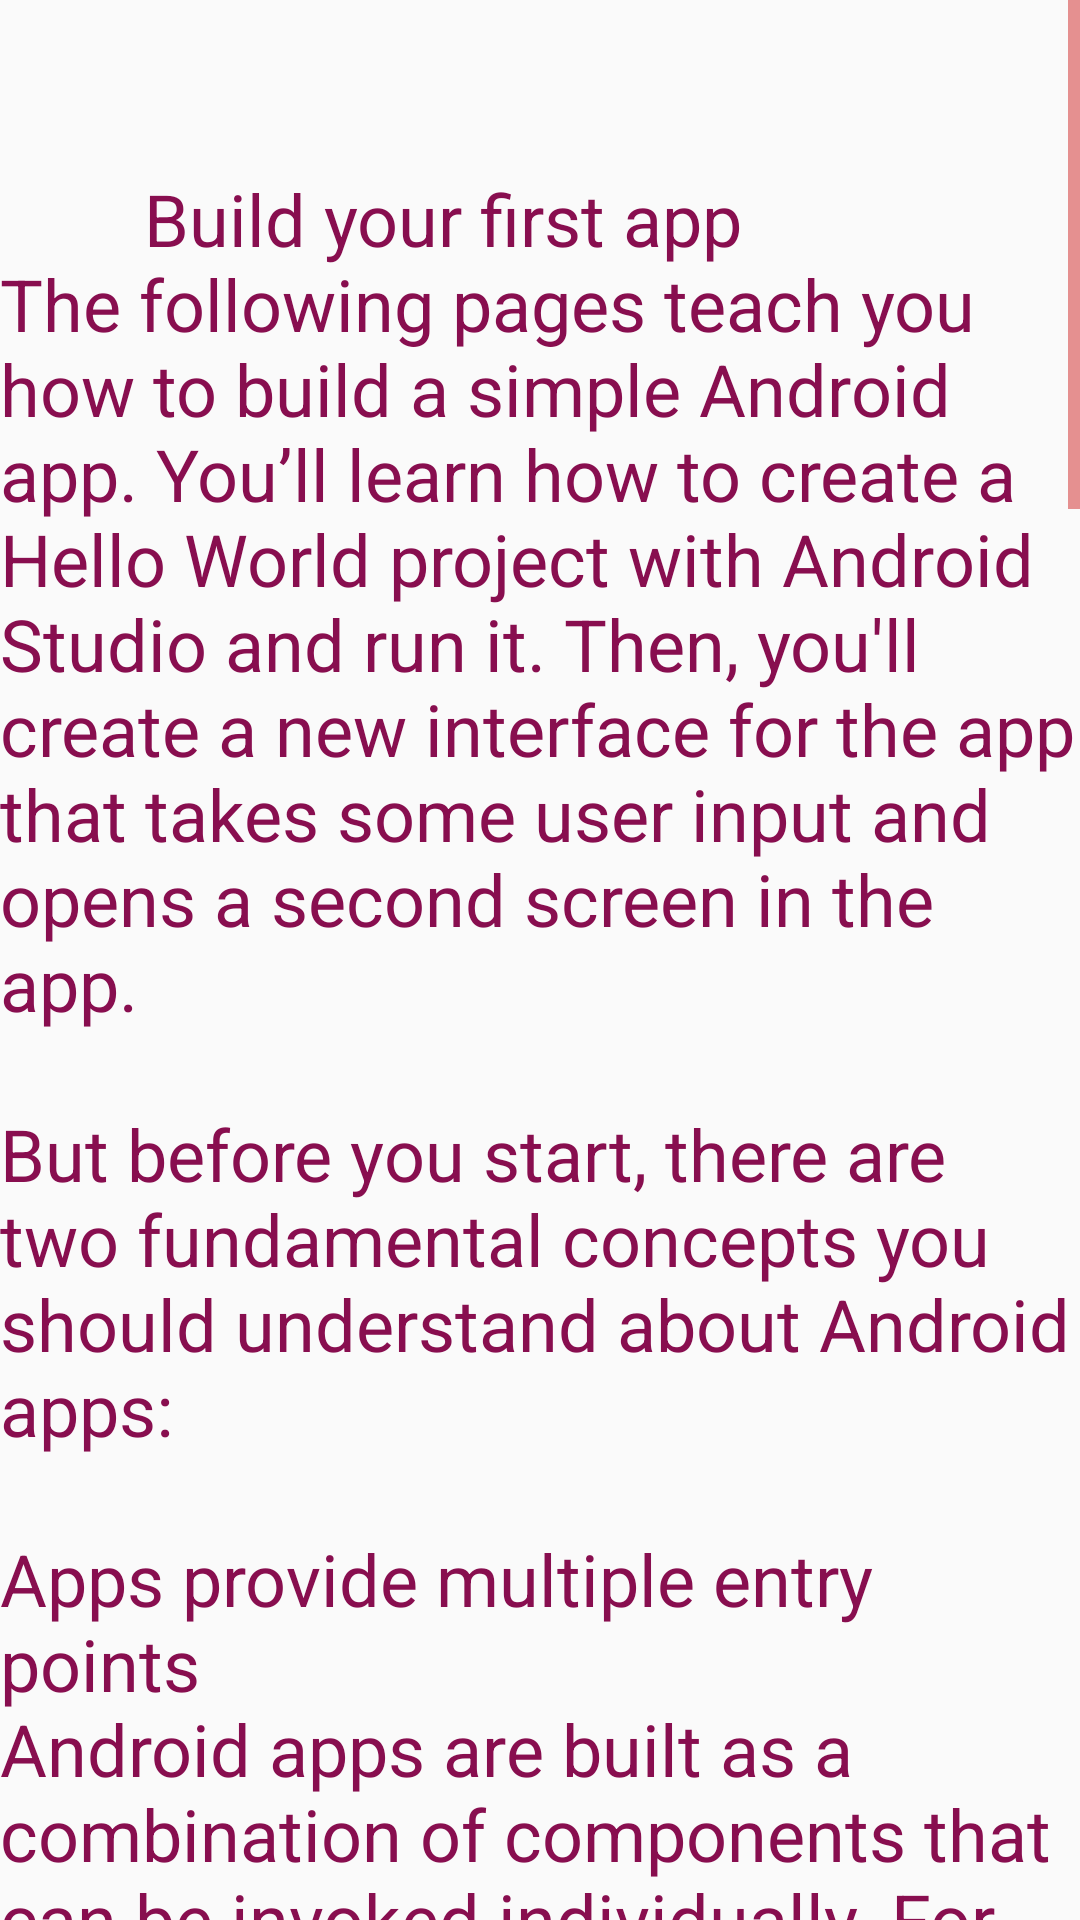

Reconstruct the res/layout file that produces this screen, plus the resources it refers to.
<!-- AndroidManifest.xml: activity theme StyledActivity -->
<!-- res/layout/activity_long_text.xml -->
<?xml version="1.0" encoding="utf-8"?>
<ScrollView xmlns:android="http://schemas.android.com/apk/res/android"
    xmlns:tools="http://schemas.android.com/tools"
    android:layout_width="match_parent"
    android:layout_height="match_parent"
    tools:context=".LongTextActivity">

    <TextView
        android:id="@+id/textView"
        android:layout_width="match_parent"
        android:layout_height="wrap_content"
        android:autoLink="all"
        android:text="@string/long_text" />
</ScrollView>
<!-- resources referenced by this layout -->
<resources>
  <string name="long_text">"
  
          Build your first app
  The following pages teach you how to build a simple Android app. You’ll learn how to create a "Hello World" project with Android Studio and run it. Then, you'll create a new interface for the app that takes some user input and opens a second screen in the app.
  
  But before you start, there are two fundamental concepts you should understand about Android apps:
  
  Apps provide multiple entry points
  Android apps are built as a combination of components that can be invoked individually. For example, an activity is a type of app component that provides a user interface.
  
  The "main" activity is what starts when the user taps your app icon, but you can take the user straight into a different activity from other places, such as from a notification or even from a different app.
  
  Other components such as broadcast receivers and services also allow your app to perform background tasks without a user interface.
  
  After you build your first app, learn more about the other components at App Fundamentals.
  
  Apps adapt to different devices
  Android allows you to provide different resources for different devices. For example, you can create different layouts for different screen sizes. Then the system determines which layout to use based on the current device's screen size.
  
  If any of your app's features need specific hardware, such as a camera, you can query whether the device has that hardware at runtime and then disable the corresponding features if not. You can also set some features as required so Google Play won't allow installation on devices without them.
  
  After you build your first app, learn more about device configurations at Device Compatibility.
  
  With those basic concepts in mind, click below to start building your first app!
  
  Next
  Create an Android project
          0566546555
  
          moh@moh.com
          https://developer.android.com/training/basics/firstapp/
  "
  
      </string>
  <style name="StyledActivity" parent="Theme.AppCompat.Light.DarkActionBar">
          
          <item name="colorPrimary">#880e4f</item>
          <item name="colorPrimaryDark">#560027</item>
          <item name="android:textColorPrimary">#883997</item>
          <item name="colorControlNormal">#d32f2f</item>
          <item name="colorAccent">#ba68c8</item>
          <item name="android:textSize">24sp</item>
          <item name="android:textViewStyle">@style/TextViewStyle</item>
          <item name="android:textAllCaps">false</item>
      </style>
  <style name="TextViewStyle">
          <item name="android:textSize">24sp</item>
          <item name="android:textColor">#880e4f</item>
      </style>
</resources>
